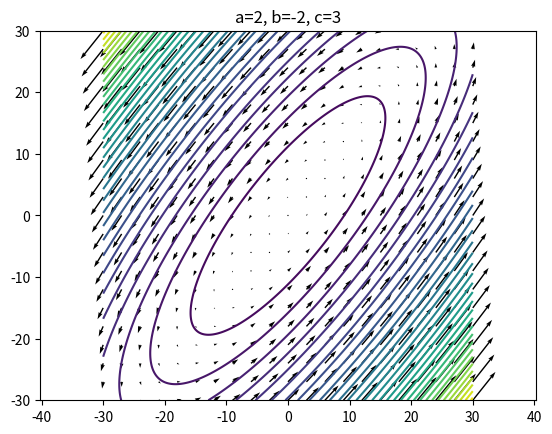

Reproduce this figure in Python. (Note: this script raises an exception after producing the figure.)
import numpy as np
import matplotlib.pyplot as plt

# Function that plots a figure with different a,b,c values and output a png file


def plot(a, b, c, name, density):
    plt.clf()

    skip = (slice(None, None, density), slice(None, None, density))

    plt.quiver(x[skip], y[skip], (a*x + b*y)[skip], (c*x - a*y)[skip])
    plt.contour(x, y, c*x**2 - 2*a*x*y - b*y**2, 32)
    plt.axis('equal')
    plt.title(f"a={a}, b={b}, c={c}")
    plt.savefig(f"/home/<user>/Documents/UiO/MAT1110/Oblig1/images/{name}.png")


# Make a linspace to be used for the meshgrid
I = np.linspace(-30, 30, 1001)

# Create a meshgrid that spans from -30 to 30 in both the x and y directions
x, y = np.meshgrid(I, I)

# Plot different contour graphs where a,b and c are chosen so that -(a^2 + bc) > 0 and -(a^2 + bc) < 0
plot(2, -2, 3, "ellipse", 50)
plot(2, 2, 3, "hyperbolic", 50)
